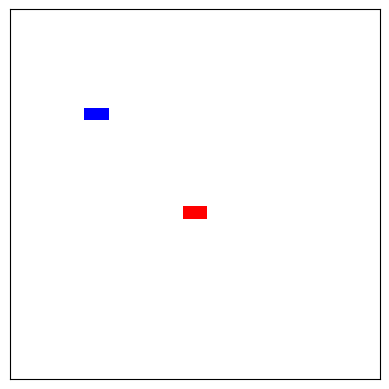

Reproduce this figure in Python.
import numpy as np
from matplotlib import pyplot as plt
from matplotlib import animation, colors

# Set the dimensions of the grid
dim = 30
# Set the number of steps the ant should take
ant_steps = 11000
# Build a corresponding numpy array of dimensions (dim,dim)
grid = np.array(np.zeros((dim, dim)))
# Define a variable to represent the current ant_position of the ant on the board
ant1_pos = np.array([[int(dim/2)], [int(dim/2)]])
ant2_pos = np.array([[int(dim/4)], [int(dim/4)]])
# Define a variable to represent the direction ant is currently moving
direction_ant1 = np.matrix([[1], [0]])
direction_ant2 = np.matrix([[1], [0]])

# Clockwise rotation matrix
clockwise_rot     = np.array([[0, 1], [-1, 0]])
# Anti-clockwise rotation matrix
anticlockwise_rot = np.array([[0, -1], [1, 0]])
def move_ant1(grid, ant1_pos, direction_ant1):
    '''
    Controls the movement of the ant by a single square

    This function takes the current position and the direction of the ant and updates it via the 2 rules specified above as it takes its next stdep. It then updates the new position, direction and square colour for the next step.

    Parameters:
    grid (np.array)     : This is the grid of dimension, dim, that the ant moves around on
    ant1_pos (np.array)  : This represents the ants' position defined as a numpy array of its x,y coordinate on the grid
    direction_ant1(np.matrix) : This represents the direction that the ant will move in on this step. 

    Returns:
    None: No explicit return 
    '''
    ant1_pos[:] = ant1_pos + direction_ant1

    if any(i >= dim or i == 0 for i in ant1_pos):
        print("Hit the edge of the board!")
        exit()
    elif grid[ant1_pos[0, 0], ant1_pos[1, 0]] == 0:  # landed on white
        grid[ant1_pos[0, 0], ant1_pos[1, 0]] = 1 # As landed on white square, change to red square
        direction_ant1[:] = clockwise_rot * direction_ant1
    elif grid[ant1_pos[0, 0], ant1_pos[1, 0]] == -1:  # landed on blue
        grid[ant1_pos[0, 0], ant1_pos[1, 0]] = 0 # As landed on blue square, change to white square
        direction_ant1[:] = clockwise_rot * direction_ant1    
    else:
        grid[ant1_pos[0, 0], ant1_pos[1, 0]] = 0 # landed on red square, change to white square
        direction_ant1[:] = anticlockwise_rot * direction_ant1   


def move_ant2(grid, ant2_pos, direction_ant2):
    '''
    Controls the movement of the ant by a single square

    This function takes the current position and the direction of the ant and updates it via the 2 rules specified above as it takes its next stdep. It then updates the new position, direction and square colour for the next step.

    Parameters:
    grid (np.array)     : This is the grid of dimension, dim, that the ant moves around on
    ant2_pos (np.array)  : This represents the ants' position defined as a numpy array of its x,y coordinate on the grid
    direction_ant2(np.matrix) : This represents the direction that the ant will move in on this step. 

    Returns:
    None: No explicit return 
    '''
    ant2_pos[:] = ant2_pos + direction_ant2

    if any(i >= dim or i == 0 for i in ant2_pos):
        print("Hit the edge of the board!")
        exit()
    elif grid[ant2_pos[0, 0], ant2_pos[1, 0]] == 0:  # landed on white
        grid[ant2_pos[0, 0], ant2_pos[1, 0]] = -1 # As landed on white square, change to blue square
        direction_ant2[:] = clockwise_rot * direction_ant2
    elif grid[ant2_pos[0, 0], ant2_pos[1, 0]] == 1:  # landed on red square
        grid[ant2_pos[0, 0], ant2_pos[1, 0]] = 0 # As landed on red square, change to qhite square
        direction_ant2[:] = clockwise_rot * direction_ant2
    else:
        grid[ant2_pos[0, 0], ant2_pos[1, 0]] = 0
        direction_ant2[:] = anticlockwise_rot * direction_ant2   

fig = plt.figure()
ax = fig.add_subplot(111)

cmap = colors.ListedColormap(['blue', 'white', 'red'])
boundaries = [-1, -0.01, 0.01, 1]
norm = colors.BoundaryNorm(boundaries, cmap.N, clip=True)

im = plt.imshow(grid, cmap=cmap, norm=norm)

def animate_ant(x):
    '''
    This function allows for animation of the move_ant function

    Parameters:
    x : This is a dummy variable only required internally by matplotlib. In the documentation is specifies "The first argument will be the next value in frames." The animating function needs to take an argument, which it generated by whatever frames is set to. 

    Returns:
    [Im] : Iterable list, the information required to print the next frame
    '''
    # Execute the moveant function
    move_ant1(grid, ant1_pos, direction_ant1) 
    move_ant2(grid, ant2_pos, direction_ant2) 
    # Update the grid information for the next frame used in the animation
    im.set_data(grid)
    # Return the information required to print the next frame
    return [im]

anim = animation.FuncAnimation(fig, animate_ant,
                               frames=ant_steps, interval=20, blit=True,
                               repeat=False)

# Hide the x axis ticks and labels
ax.axes.xaxis.set_visible(False)
# Hide the y axis ticks and labels
ax.axes.yaxis.set_visible(False)

#anim.save('Langtons_ant.mp4', writer='ffmpeg')

plt.show()